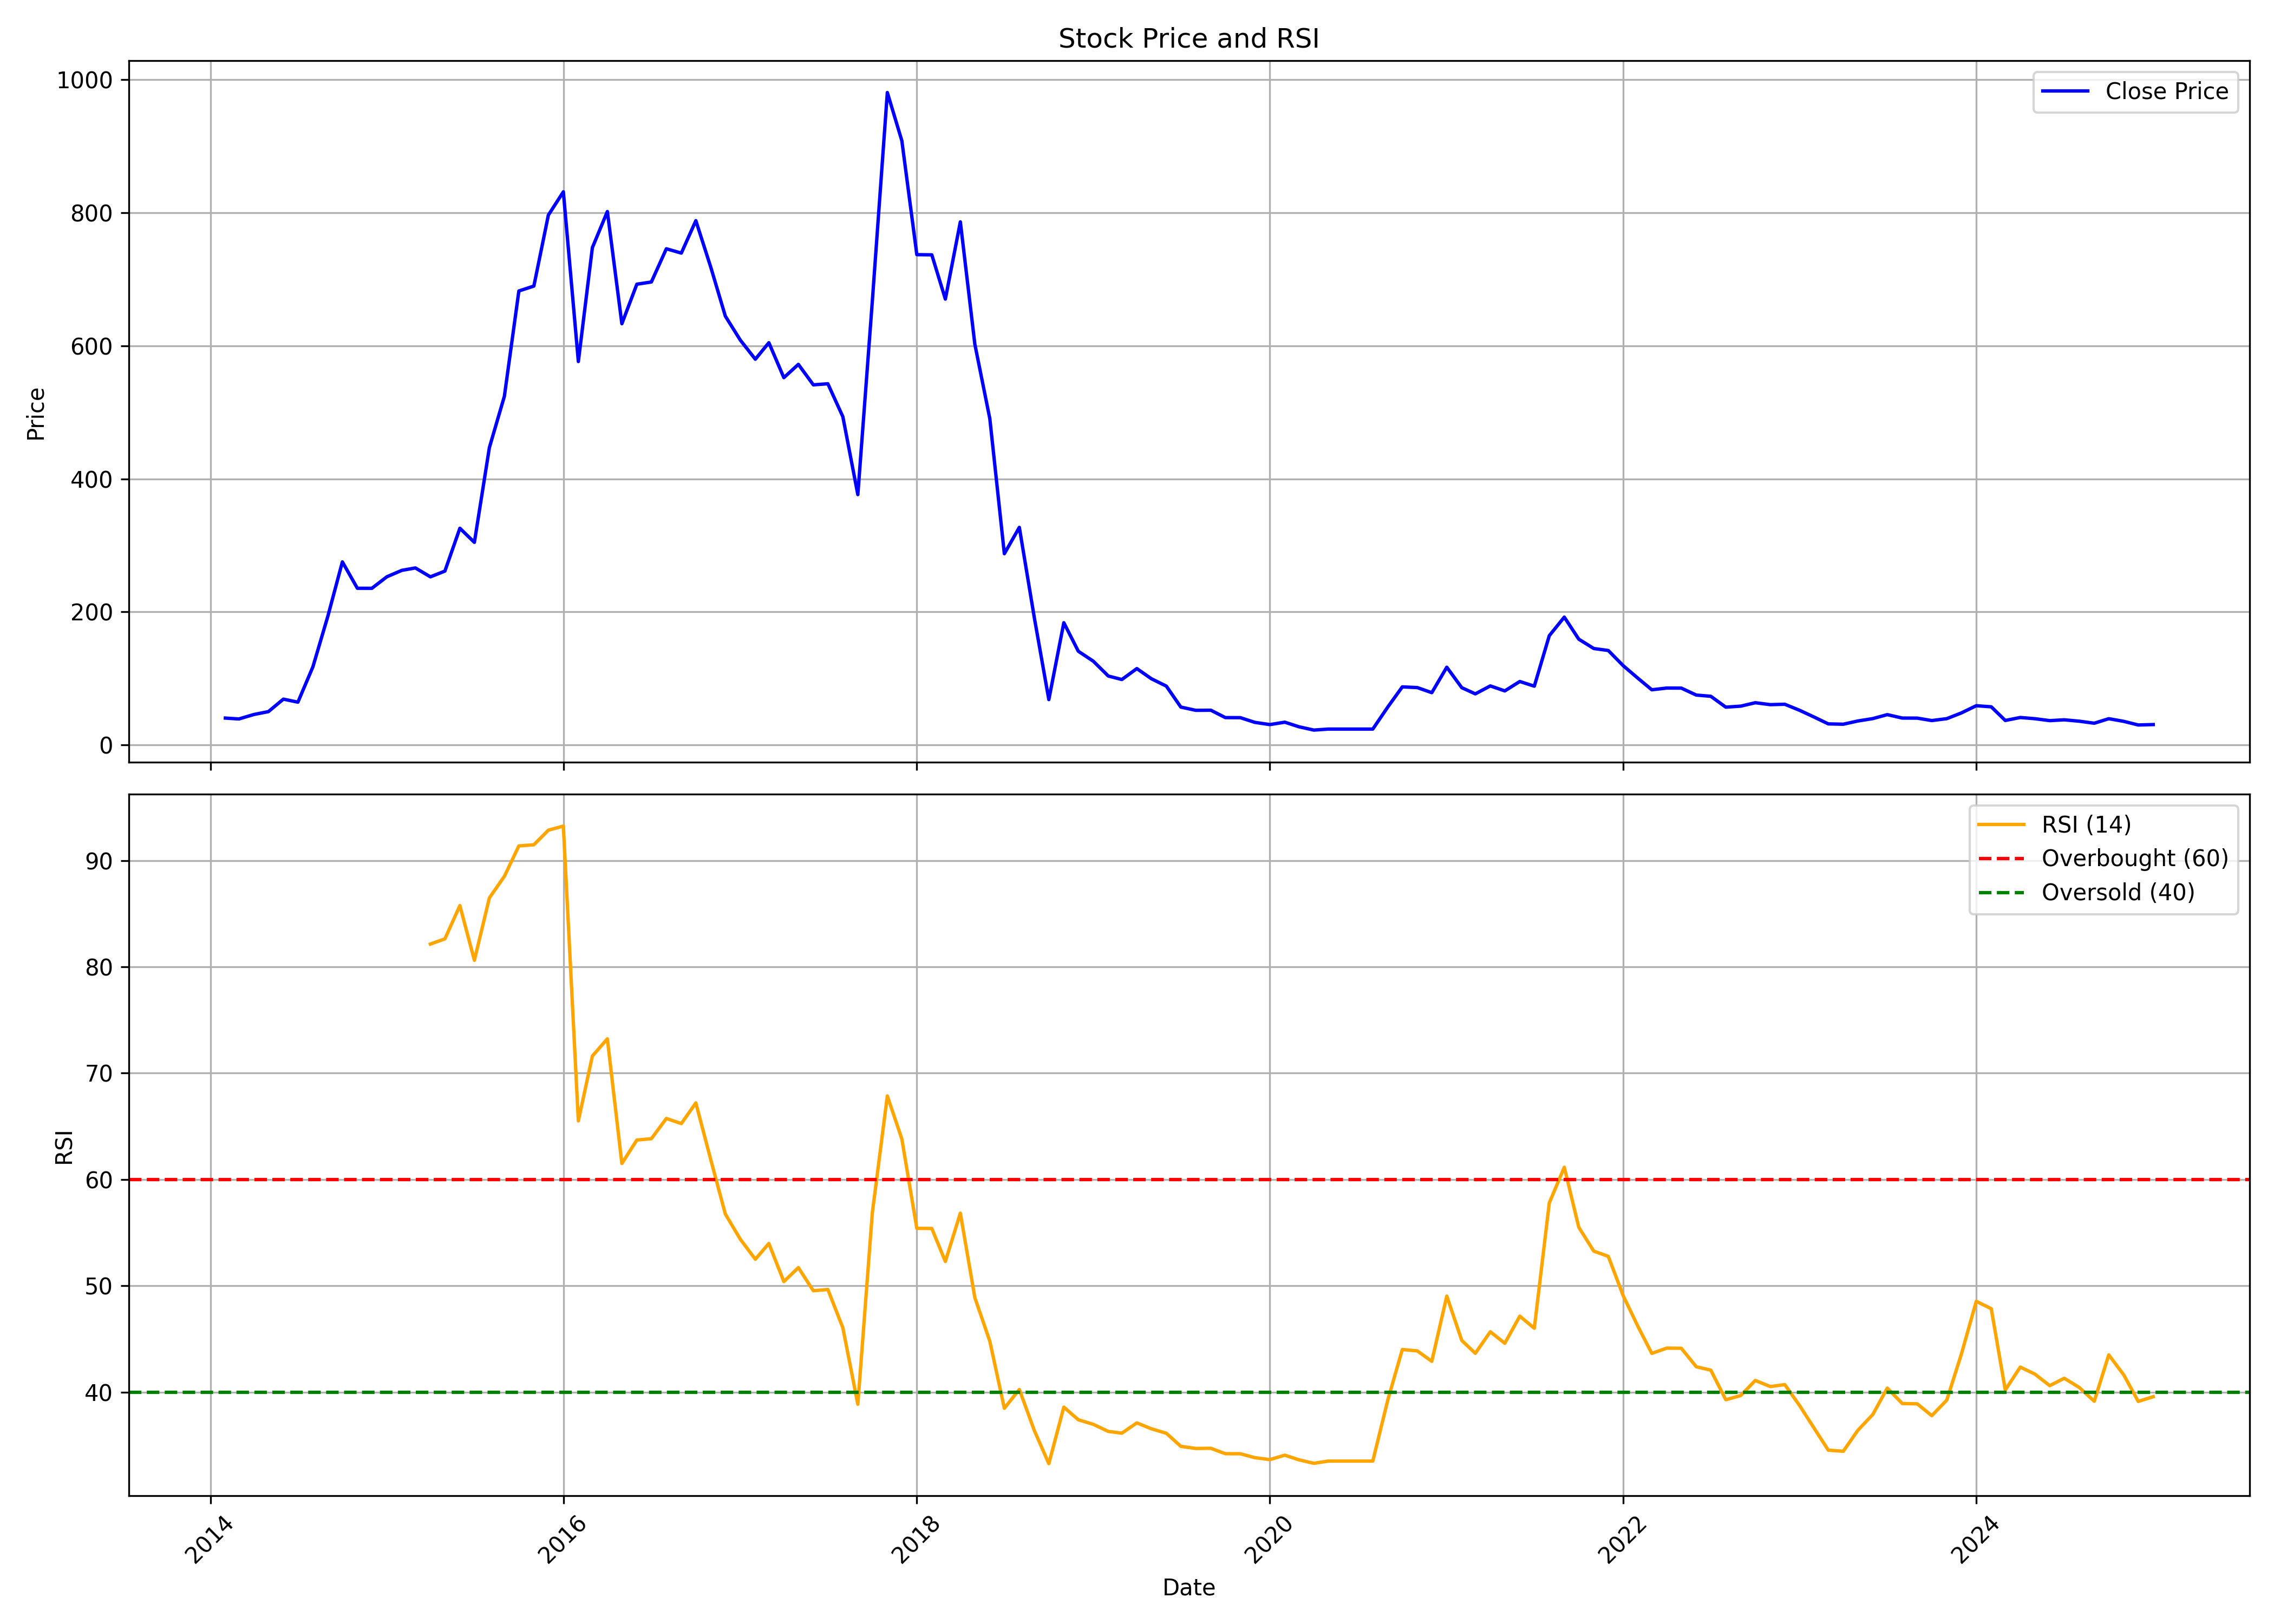

Values plotted in this chart, from the file beside it:
, date, symbol, open, high, low, close, volume, rsi
0, 2014-02-01, SECURKLOUD, 38.5, 48.62, 35.92, 40.56, 1281772, 
1, 2014-03-01, SECURKLOUD, 40.56, 46.38, 37.4, 39.25, 574374, 
2, 2014-04-01, SECURKLOUD, 37.46, 53.37, 37.4, 45.97, 863381, 
3, 2014-05-01, SECURKLOUD, 45.97, 56.48, 41.14, 50.29, 401939, 
4, 2014-06-01, SECURKLOUD, 51.6, 69.94, 48.73, 69.04, 1414664, 
5, 2014-07-01, SECURKLOUD, 68.78, 73.31, 58.23, 64.46, 1469343, 
6, 2014-08-01, SECURKLOUD, 63.23, 117.5, 61.68, 117.5, 10228434, 
7, 2014-09-01, SECURKLOUD, 121.3, 193.7, 113.3, 193.7, 5802114, 
8, 2014-10-01, SECURKLOUD, 203.4, 301.8, 184.2, 275.2, 4307394, 
9, 2014-11-01, SECURKLOUD, 269.7, 278.6, 179.5, 235.6, 6022206, 
10, 2014-12-01, SECURKLOUD, 233.7, 251.6, 185.3, 235.6, 4481552, 
11, 2015-01-01, SECURKLOUD, 237.1, 345.6, 235.6, 252.9, 15662870, 
12, 2015-02-01, SECURKLOUD, 252.6, 277.5, 231, 262.5, 2623843, 
13, 2015-03-01, SECURKLOUD, 259.6, 285.4, 217.2, 266.1, 2068410, 
14, 2015-04-01, SECURKLOUD, 265.6, 332.9, 233.8, 252.8, 4305497, 82.15
15, 2015-05-01, SECURKLOUD, 252.8, 271.9, 240.9, 261.4, 1273956, 82.64
16, 2015-06-01, SECURKLOUD, 264.8, 331.8, 230.5, 325.7, 2088218, 85.77
17, 2015-07-01, SECURKLOUD, 323.5, 353.8, 265.9, 304.6, 3572990, 80.62
18, 2015-08-01, SECURKLOUD, 309.3, 485.8, 306.7, 446.9, 3152831, 86.49
19, 2015-09-01, SECURKLOUD, 435.7, 546.1, 435.7, 524, 2287916, 88.52
20, 2015-10-01, SECURKLOUD, 526.2, 718.1, 524.3, 682.3, 5317923, 91.38
21, 2015-11-01, SECURKLOUD, 686.3, 713.2, 626, 689.6, 1126606, 91.49
22, 2015-12-01, SECURKLOUD, 695.6, 806, 623.7, 796.3, 2117092, 92.86
23, 2016-01-01, SECURKLOUD, 800.4, 953.7, 717, 831.3, 4523566, 93.25
24, 2016-02-01, SECURKLOUD, 838.5, 841.5, 470, 576.3, 3012092, 65.51
25, 2016-03-01, SECURKLOUD, 576, 822, 576, 747.4, 2818358, 71.61
26, 2016-04-01, SECURKLOUD, 747.4, 822.8, 686.7, 801.6, 1520127, 73.23
27, 2016-05-01, SECURKLOUD, 796.7, 850.9, 568.5, 633, 2902388, 61.51
28, 2016-06-01, SECURKLOUD, 635.5, 714.4, 604, 692.5, 1603880, 63.71
29, 2016-07-01, SECURKLOUD, 698.7, 766, 652.7, 695.7, 3055549, 63.83
30, 2016-08-01, SECURKLOUD, 692.3, 837, 677.3, 745.7, 3638185, 65.74
31, 2016-09-01, SECURKLOUD, 740.6, 766.7, 692.4, 739.2, 1096977, 65.26
32, 2016-10-01, SECURKLOUD, 755.3, 837.7, 738.1, 787.9, 1501774, 67.2
33, 2016-11-01, SECURKLOUD, 789.9, 812.8, 583.5, 717.7, 1505299, 61.83
34, 2016-12-01, SECURKLOUD, 718.8, 723.1, 628.3, 644.5, 758893, 56.75
35, 2017-01-01, SECURKLOUD, 650.3, 738, 597.4, 608.4, 1680308, 54.37
36, 2017-02-01, SECURKLOUD, 613, 646.5, 570.5, 579.7, 722384, 52.5
37, 2017-03-01, SECURKLOUD, 582, 662.1, 568.6, 604.6, 2145684, 53.98
38, 2017-04-01, SECURKLOUD, 610.1, 616, 470.8, 552, 1604603, 50.39
39, 2017-05-01, SECURKLOUD, 552, 643.3, 539.6, 572, 4246311, 51.71
40, 2017-06-01, SECURKLOUD, 573.1, 617.4, 533, 541.2, 1970634, 49.53
41, 2017-07-01, SECURKLOUD, 544.5, 566.1, 505.9, 542.9, 1662700, 49.65
42, 2017-08-01, SECURKLOUD, 544, 547.4, 478.8, 493.4, 1529020, 46.05
43, 2017-09-01, SECURKLOUD, 492.8, 505.7, 363.7, 376.3, 2970839, 38.86
44, 2017-10-01, SECURKLOUD, 377.3, 680.0, 373.0, 667.2, 9814288, 56.87
45, 2017-11-01, SECURKLOUD, 678.0, 1030, 670.8, 980.5, 14333452, 67.86
46, 2017-12-01, SECURKLOUD, 986.0, 1011, 852.3, 908, 4416975, 63.81
47, 2018-01-01, SECURKLOUD, 908.0, 921.8, 710.0, 736.8, 4584987, 55.4
48, 2018-02-01, SECURKLOUD, 741.3, 866.5, 585.0, 736.5, 6671136, 55.39
49, 2018-03-01, SECURKLOUD, 737.0, 753.7, 656.0, 670, 2672337, 52.28
50, 2018-04-01, SECURKLOUD, 678.7, 852, 677.5, 786.1, 5883511, 56.83
51, 2018-05-01, SECURKLOUD, 786.1, 792.0, 510, 602.2, 6186367, 48.88
52, 2018-06-01, SECURKLOUD, 604.0, 612, 462.4, 490.2, 4459562, 44.78
53, 2018-07-01, SECURKLOUD, 494.9, 501.9, 234.3, 287.5, 24873078, 38.47
54, 2018-08-01, SECURKLOUD, 301.9, 392.5, 290.0, 327.1, 4551487, 40.24
55, 2018-09-01, SECURKLOUD, 339.0, 339.0, 191.4, 191.4, 999750, 36.38
56, 2018-10-01, SECURKLOUD, 181.8, 181.8, 68.3, 68.3, 2707324, 33.27
57, 2018-11-01, SECURKLOUD, 64.45, 183.9, 55.4, 183.9, 13392121, 38.59
58, 2018-12-01, SECURKLOUD, 193.0, 206.0, 140.0, 140.9, 9856931, 37.39
59, 2019-01-01, SECURKLOUD, 141.2, 167.4, 114.3, 126.0, 7042715, 36.97
... 72 more rows
